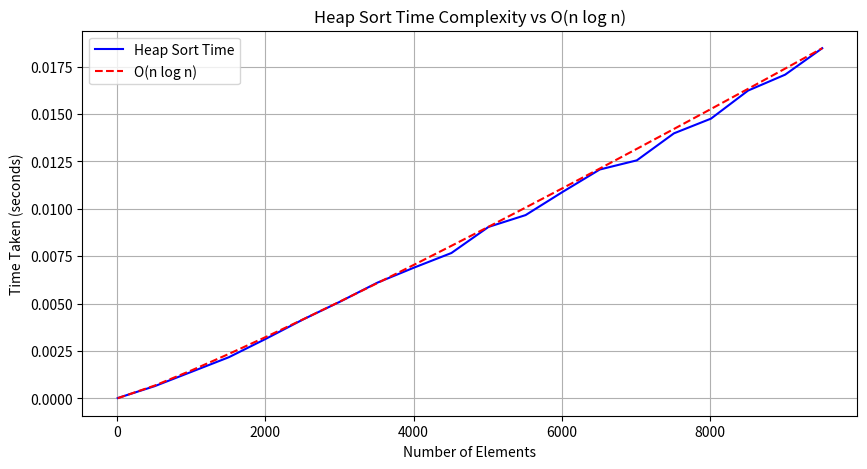

Python code for this plot:
import random
import time
import matplotlib.pyplot as plt
import numpy as np

def heapify(arr, n, i):
    largest = i  # Initialize largest as root
    left = 2 * i + 1
    right = 2 * i + 2

    if left < n and arr[left] > arr[largest]:
        largest = left

    if right < n and arr[right] > arr[largest]:
        largest = right

    if largest != i:
        arr[i], arr[largest] = arr[largest], arr[i]
        heapify(arr, n, largest)

def heap_sort(arr):
    n = len(arr)
    for i in range(n // 2 - 1, -1, -1):
        heapify(arr, n, i)

    for i in range(n - 1, 0, -1):
        arr[i], arr[0] = arr[0], arr[i]
        heapify(arr, i, 0)

sizes = list(range(10, 10001, 500))  # Sizes from 10 to 10,000 with steps to limit runtime
times = []

for n in sizes:
    arr = [random.randint(1, 1000000) for _ in range(n)]
    start_time = time.time()
    heap_sort(arr)
    end_time = time.time()
    times.append(end_time - start_time)

# Compute theoretical n log n complexity
nlogn = [n * np.log2(n) for n in sizes]

# Normalize n log n for better comparison
nlogn = [val / max(nlogn) * max(times) for val in nlogn]

# Plot the results
plt.figure(figsize=(10, 5))
plt.plot(sizes, times, label='Heap Sort Time', color='b')
plt.plot(sizes, nlogn, label='O(n log n)', linestyle='dashed', color='r')
plt.xlabel('Number of Elements')
plt.ylabel('Time Taken (seconds)')
plt.title('Heap Sort Time Complexity vs O(n log n)')
plt.legend()
plt.grid()
plt.show()
